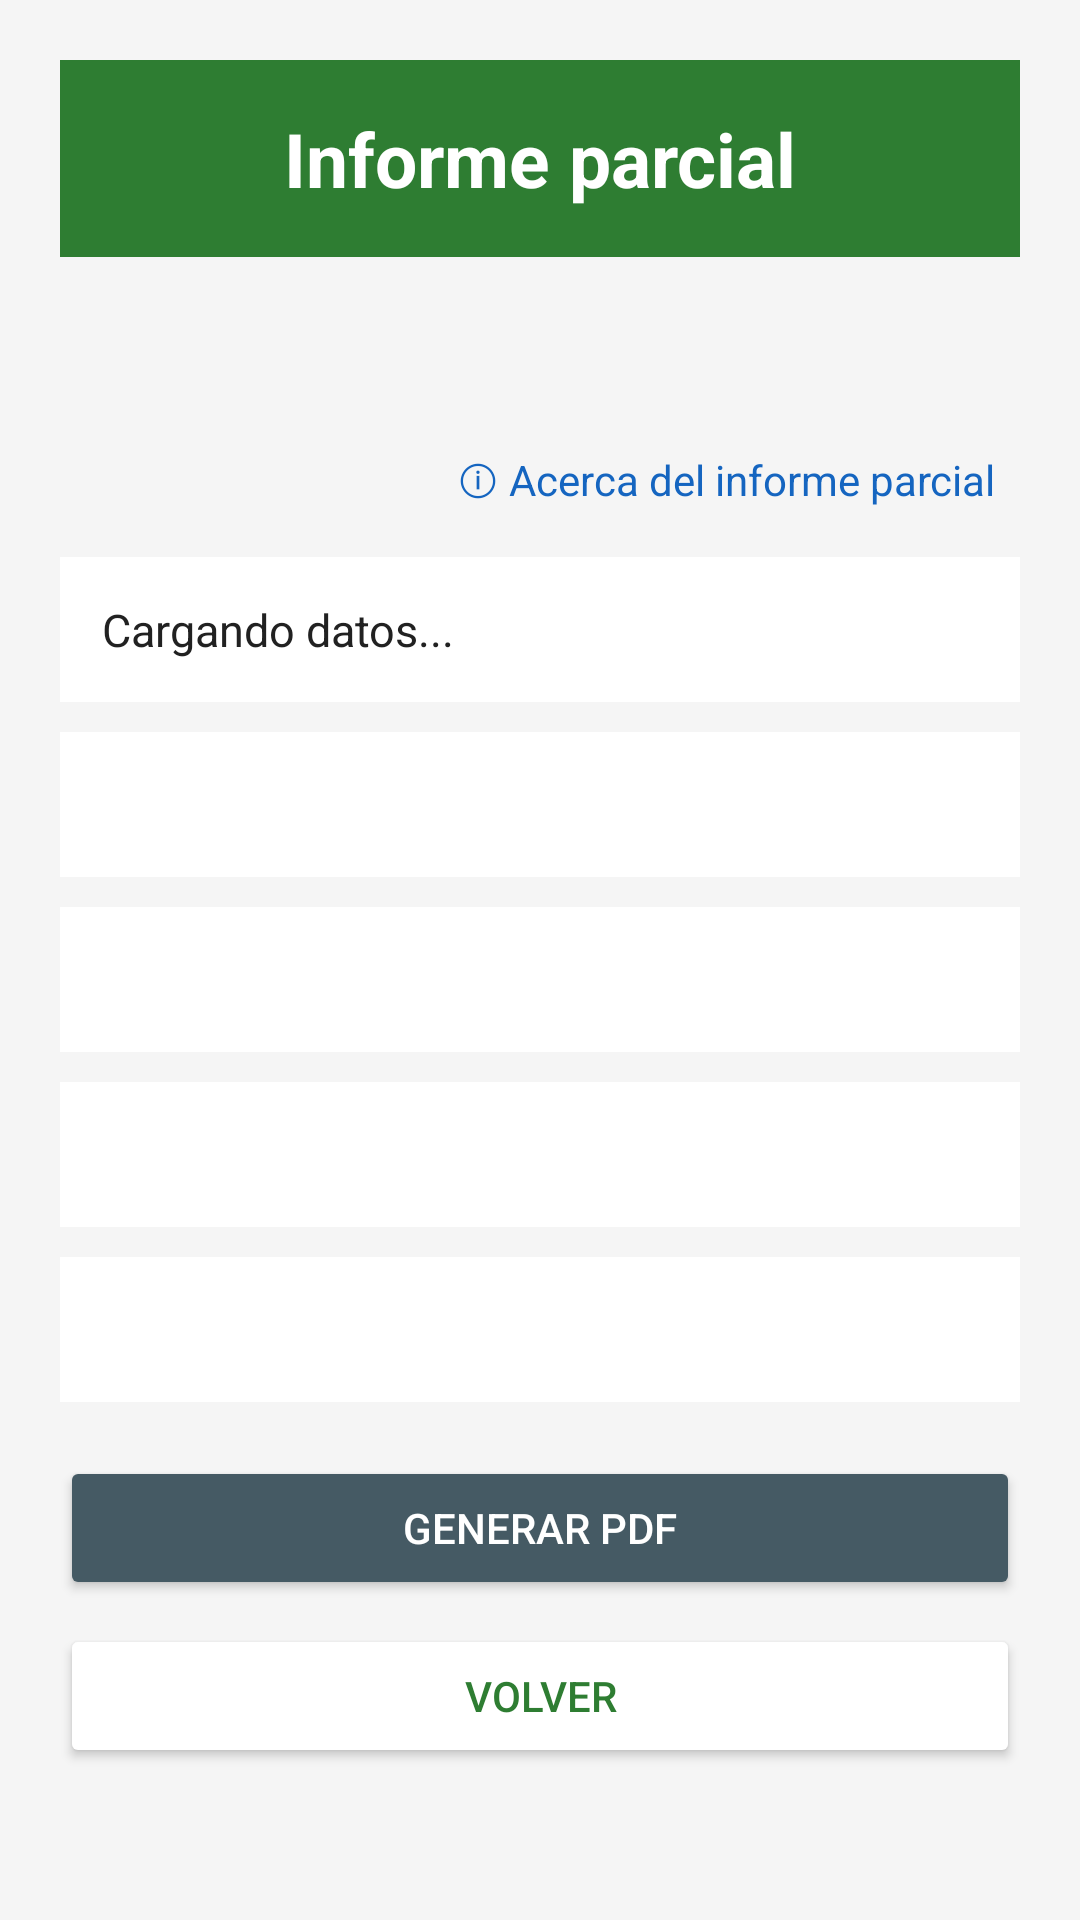

Here is an Android app screen rendered from its layout file. Give the layout XML and the strings, colors and styles it references.
<!-- AndroidManifest.xml: application theme Theme.HueraDelValle -->
<!-- res/layout/activity_informe_parcial.xml -->
<?xml version="1.0" encoding="utf-8"?>
<ScrollView xmlns:android="http://schemas.android.com/apk/res/android"
    android:layout_width="match_parent"
    android:layout_height="match_parent"
    android:background="#F5F5F5"
    android:fillViewport="true">

    <LinearLayout
        android:layout_width="match_parent"
        android:layout_height="wrap_content"
        android:orientation="vertical"
        android:padding="20dp">

        
        <TextView
            android:layout_width="match_parent"
            android:layout_height="wrap_content"
            android:background="#2E7D32"
            android:gravity="center"
            android:padding="16dp"
            android:text="Informe parcial"
            android:textColor="#FFFFFF"
            android:textSize="25sp"
            android:textStyle="bold" />

        <TextView
            android:id="@+id/tvProyectoInforme"
            android:layout_width="match_parent"
            android:layout_height="wrap_content"
            android:layout_marginTop="12dp"
            android:gravity="center"
            android:textColor="#2E7D32"
            android:textSize="19sp"
            android:textStyle="bold" />

        <TextView
            android:id="@+id/tvFechaInforme"
            android:layout_width="match_parent"
            android:layout_height="wrap_content"
            android:gravity="center"
            android:textColor="#757575"
            android:textSize="14sp" />

        
        <TextView
            android:id="@+id/tvTooltipInforme"
            android:layout_width="wrap_content"
            android:layout_height="wrap_content"
            android:layout_gravity="end"
            android:padding="8dp"
            android:text="ⓘ Acerca del informe parcial"
            android:textColor="#1565C0"
            android:textSize="14sp" />

        
        <TextView
            android:id="@+id/tvDatosProyectoInforme"
            android:layout_width="match_parent"
            android:layout_height="wrap_content"
            android:layout_marginTop="8dp"
            android:background="#FFFFFF"
            android:padding="14dp"
            android:text="Cargando datos..."
            android:textColor="#212121"
            android:textSize="15sp" />

        
        <TextView
            android:id="@+id/tvConfiguracionInforme"
            android:layout_width="match_parent"
            android:layout_height="wrap_content"
            android:layout_marginTop="10dp"
            android:background="#FFFFFF"
            android:padding="14dp"
            android:textColor="#212121"
            android:textSize="15sp" />

        
        <TextView
            android:id="@+id/tvSensoresInforme"
            android:layout_width="match_parent"
            android:layout_height="wrap_content"
            android:layout_marginTop="10dp"
            android:background="#FFFFFF"
            android:padding="14dp"
            android:textColor="#212121"
            android:textSize="15sp" />

        
        <TextView
            android:id="@+id/tvEvaluacionInforme"
            android:layout_width="match_parent"
            android:layout_height="wrap_content"
            android:layout_marginTop="10dp"
            android:background="#FFFFFF"
            android:padding="14dp"
            android:textColor="#212121"
            android:textSize="15sp" />

        
        <TextView
            android:id="@+id/tvObservacionesInforme"
            android:layout_width="match_parent"
            android:layout_height="wrap_content"
            android:layout_marginTop="10dp"
            android:background="#FFFFFF"
            android:padding="14dp"
            android:textColor="#212121"
            android:textSize="15sp" />

        
        <ImageView
            android:id="@+id/ivFotoInforme"
            android:layout_width="match_parent"
            android:layout_height="220dp"
            android:layout_marginTop="10dp"
            android:background="#EEEEEE"
            android:contentDescription="Fotografía reciente del cultivo"
            android:scaleType="centerCrop"
            android:visibility="gone" />

        
        <Button
            android:id="@+id/btnGenerarPdf"
            android:layout_width="match_parent"
            android:layout_height="wrap_content"
            android:layout_marginTop="18dp"
            android:backgroundTint="#455A64"
            android:text="Generar PDF"
            android:textColor="#FFFFFF" />

        <Button
            android:id="@+id/btnVolverInforme"
            android:layout_width="match_parent"
            android:layout_height="wrap_content"
            android:layout_marginTop="8dp"
            android:layout_marginBottom="20dp"
            android:backgroundTint="#FFFFFF"
            android:text="Volver"
            android:textColor="#2E7D32" />
    </LinearLayout>
</ScrollView>
<!-- resources referenced by this layout -->
<resources>
  <style name="Theme.HueraDelValle" parent="Base.Theme.HueraDelValle" />
  <style name="Base.Theme.HueraDelValle" parent="Theme.Material3.DayNight.NoActionBar">
          
          
      </style>
</resources>
